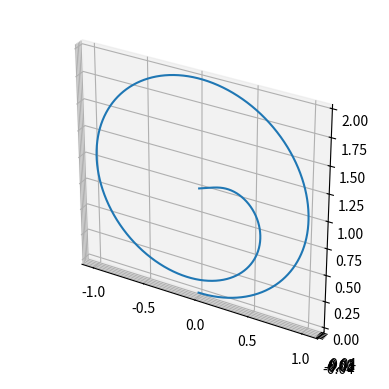

Write Python code to recreate this figure.
import random
import numpy as np
from matplotlib import pyplot as plt
from tqdm import tqdm
from mpl_toolkits import mplot3d

# globals

g = {'x': 0, 'y': 0, 'z': 0}


# Calculations


def orthogonal_decomposition(vector, b1):
    v_parallel = b1 * (np.linalg.norm(vector) * np.dot(vector, b1) / (
            np.linalg.norm(vector) * np.linalg.norm(b1))) / np.linalg.norm(b1)
    return np.subtract(vector, v_parallel)


class Field(object):
    def __init__(self, field_type, strength, facing: np.ndarray):
        self.con = []
        self.con_type = 0  # 0->and;1->or
        self.facing = facing
        self.strength = strength
        self.type = field_type  # 0->Magnetic;1->Electric;2->Gravity_like

    def check(self, position: np.ndarray):
        g['x'] = position[0]
        g['y'] = position[1]
        g['z'] = position[2]
        if self.con_type == 0:
            for p in self.con:
                if eval(p, g):
                    pass
                else:
                    return False
            return True
        else:
            for p in self.con:
                if eval(p, g):
                    return True
                else:
                    pass
            return False


class ChargedParticle(object):
    def __init__(self, speed, charge, mass):
        self.position = np.array([0, 0, 0])
        self.speed = speed
        self.speed_amount = np.linalg.norm(self.speed)
        self.speed_bias = np.linalg.norm(self.speed)
        self.charge = charge
        self.mass = mass
        self.force = np.array([0, 0, 0])
        self.force_amount = 0
        self.acceleration = np.array([0, 0, 0])
        self.collapse = 0

    def get_force(self, *field):
        temp = []
        s_force = 0
        s_field = []
        vec = 0

        if type(field[0]) == list:
            s_field = field[0]
        else:
            s_field = field

        for f in s_field:
            if f.type == 0:
                vec = (self.speed_amount * f.strength * self.charge) * np.cross(self.speed, f.facing) / (
                        self.speed_amount * np.linalg.norm(f.facing))
            elif f.type == 1:
                vec = (f.facing * (1 / np.linalg.norm(f.facing)) * f.strength * self.charge)
            elif f.type == 2:
                f_facing = np.subtract(f.facing, self.position)
                if np.linalg.norm(f_facing) >= 0.01:
                    vec = self.mass * f.strength * f_facing / np.linalg.norm(f_facing) ** 3
                else:
                    self.collapse = 1

            temp.append(vec)
        for ts in temp:
            s_force = np.add(s_force, ts)
        self.force = s_force
        self.force_amount = np.linalg.norm(self.force)

    def update(self, dt, *field: Field):
        n = 0
        n += 1
        activate_field = []
        s_field = []

        if type(field[0]) == list:
            s_field = field[0]
        else:
            s_field = field

        if len(self.position) == 1:
            s_pos = self.position[0]
        else:
            pass

        for f in s_field:
            if f.check(self.position):
                activate_field.append(f)
            else:
                pass
        if self.collapse == 0:
            if len(activate_field) != 0:
                self.get_force(activate_field)
                self.acceleration = self.force / self.mass
                self.speed = np.add(self.speed, self.acceleration * dt)
                self.position = np.add(self.position, self.speed * dt)
                self.speed_amount = np.linalg.norm(self.speed)
            else:
                self.force = 0
                self.force_amount = 0
                self.position = np.add(self.position, self.speed * dt)
                self.speed_amount = np.linalg.norm(self.speed)
        else:
            pass

        self.speed = self.speed_bias * self.speed / self.speed_amount
        self.speed_amount = np.linalg.norm(self.speed)
        if len(self.speed) == 1:
            self.speed = self.speed[0]
        else:
            pass


class Situation(object):
    def __init__(self, particles: list, fields: list):
        self.particles = particles
        self.fields = fields

    def simulate(self, total_time, dt=0.001):
        ax = plt.axes(projection='3d')
        for p in self.particles:
            px = []
            py = []
            pz = []
            for i in tqdm(range(int(total_time / dt))):
                p.update(dt, self.fields)
                try:
                    px.append(p.position[0][0])
                    py.append(p.position[0][1])
                    pz.append(p.position[0][2])
                except IndexError:
                    px.append(p.position[0])
                    py.append(p.position[1])
                    pz.append(p.position[2])
            ax.plot3D(px, py, pz)
        plt.gca().set_aspect('equal', 'box')
        plt.show()


if __name__ == '__main__':

    F1 = Field(0, 1, np.array([1, 0, 0]))
    F2 = Field(2, 1, np.array([0, 0, 1]))


    P1 = ChargedParticle(np.array([1, 0, 0]), 1, 1)
    P2 = ChargedParticle(np.array([random.uniform(-1, 1), random.uniform(-1, 1), random.uniform(-1, 1)]), 1, 1)
    P3 = ChargedParticle(np.array([random.uniform(-1, 1), random.uniform(-1, 1), random.uniform(-1, 1)]), 1, 1)
    P4 = ChargedParticle(np.array([random.uniform(-1, 1), random.uniform(-1, 1), random.uniform(-1, 1)]), 1, 1)
    P5 = ChargedParticle(np.array([random.uniform(-1, 1), random.uniform(-1, 1), random.uniform(-1, 1)]), 1, 1)
    P6 = ChargedParticle(np.array([random.uniform(-1, 1), random.uniform(-1, 1), random.uniform(-1, 1)]), 1, 1)
    P7 = ChargedParticle(np.array([random.uniform(-1, 1), random.uniform(-1, 1), random.uniform(-1, 1)]), 1, 1)
    S1 = Situation([P1], [F2])
    S1.simulate(30, 0.001)
    print('break')
